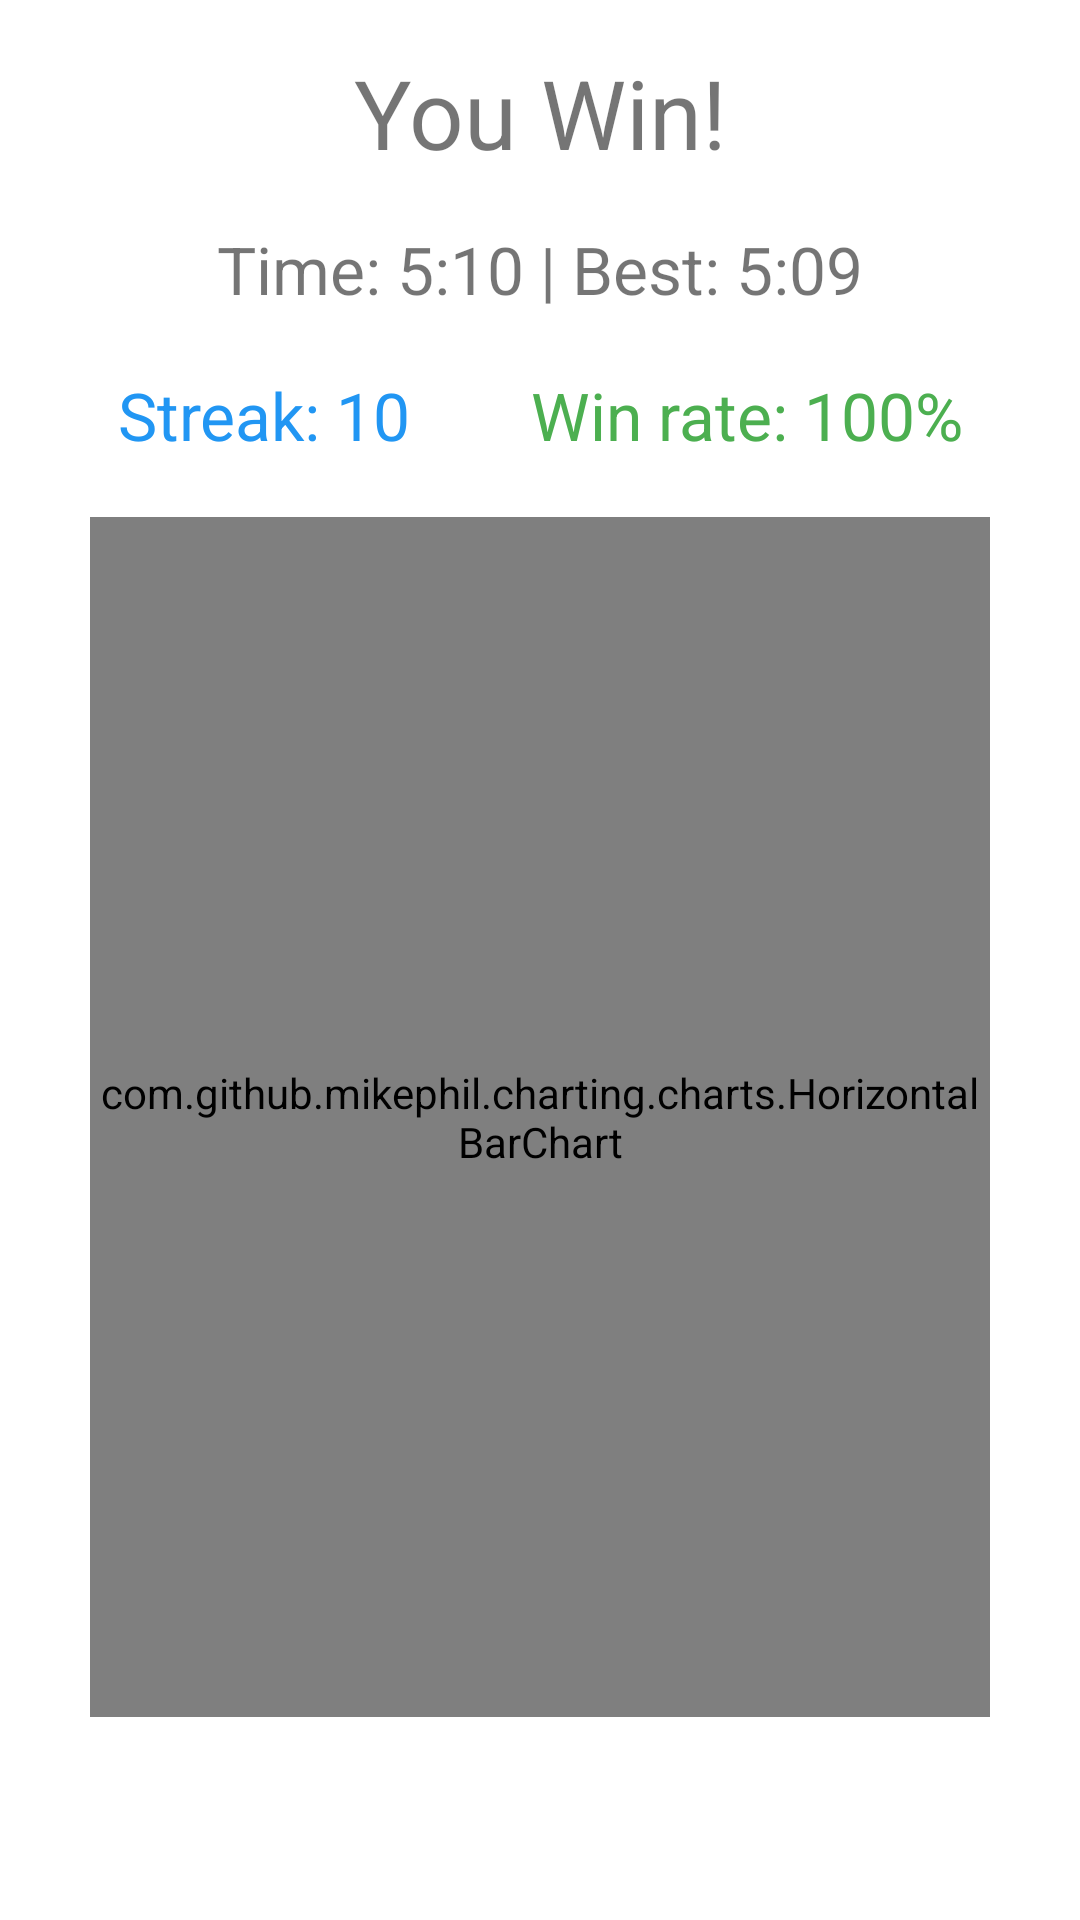

This screen was rendered from an Android layout file. Write that file and the resources it references.
<!-- AndroidManifest.xml: application theme Theme.Wordle -->
<!-- res/layout/dialog.xml -->
<?xml version="1.0" encoding="utf-8"?>
<androidx.constraintlayout.widget.ConstraintLayout xmlns:android="http://schemas.android.com/apk/res/android"
    xmlns:app="http://schemas.android.com/apk/res-auto"
    xmlns:tools="http://schemas.android.com/tools"
    android:layout_width="match_parent"
    android:layout_height="match_parent">

    <TextView
        android:id="@+id/dialog_title"
        android:layout_width="wrap_content"
        android:layout_height="wrap_content"
        android:layout_marginTop="16dp"
        android:text="You Win!"
        android:textSize="32sp"
        app:layout_constraintEnd_toEndOf="parent"
        app:layout_constraintStart_toStartOf="parent"
        app:layout_constraintTop_toTopOf="parent" />

    <TextView
        android:id="@+id/time_text"
        android:layout_width="wrap_content"
        android:layout_height="wrap_content"
        android:layout_marginTop="16dp"
        android:text="Time: 5:10 | Best: 5:09"
        android:textSize="22sp"
        app:layout_constraintEnd_toEndOf="parent"
        app:layout_constraintStart_toStartOf="parent"
        app:layout_constraintTop_toBottomOf="@+id/dialog_title" />

    <com.github.mikephil.charting.charts.HorizontalBarChart
        android:id="@+id/bar_chart"
        android:layout_width="300dp"
        android:layout_height="400dp"
        android:layout_marginStart="50dp"
        android:layout_marginTop="50dp"
        android:layout_marginEnd="50dp"
        android:layout_marginBottom="50dp"
        app:layout_constraintBottom_toBottomOf="parent"
        app:layout_constraintEnd_toEndOf="parent"
        app:layout_constraintStart_toStartOf="parent"
        app:layout_constraintTop_toBottomOf="@+id/time_text" />

    <Button
        android:id="@+id/close_button"
        android:layout_width="30dp"
        android:layout_height="30dp"
        android:layout_marginTop="10dp"
        android:layout_marginEnd="10dp"
        android:background="@drawable/close"
        android:stateListAnimator="@null"
        app:backgroundTint="@null"
        app:iconTint="#FFFFFF"
        app:layout_constraintEnd_toEndOf="parent"
        app:layout_constraintTop_toTopOf="parent" />

    <LinearLayout
        android:layout_width="wrap_content"
        android:layout_height="wrap_content"
        android:orientation="horizontal"
        app:layout_constraintBottom_toTopOf="@+id/bar_chart"
        app:layout_constraintEnd_toEndOf="parent"
        app:layout_constraintStart_toStartOf="parent"
        app:layout_constraintTop_toBottomOf="@+id/time_text">

        <TextView
            android:id="@+id/streak"
            android:layout_width="wrap_content"
            android:layout_height="wrap_content"
            android:layout_marginEnd="20dp"
            android:text="Streak: 10"
            android:textColor="#2196F3"
            android:textSize="22sp" />

        <TextView
            android:id="@+id/win_rate"
            android:layout_width="wrap_content"
            android:layout_height="wrap_content"
            android:layout_marginStart="20dp"
            android:text="Win rate: 100%"
            android:textColor="#4CAF50"
            android:textSize="22sp" />
    </LinearLayout>

</androidx.constraintlayout.widget.ConstraintLayout>
<!-- resources referenced by this layout -->
<resources>
  <style name="Theme.Wordle" parent="Theme.MaterialComponents.DayNight.DarkActionBar">
          
          <item name="colorPrimary">@color/purple_500</item>
          <item name="colorPrimaryVariant">@color/purple_700</item>
          <item name="colorOnPrimary">@color/white</item>
          
          <item name="colorSecondary">@color/teal_200</item>
          <item name="colorSecondaryVariant">@color/teal_700</item>
          <item name="colorOnSecondary">@color/black</item>
          
          <item name="android:statusBarColor" tools:targetApi="l">?attr/colorPrimaryVariant</item>
          <item name="editTextStyle">@style/TextStyle</item>
          
      </style>
  <color name="purple_500">#FF6200EE</color>
  <color name="purple_700">#FF3700B3</color>
  <color name="white">#FFFFFFFF</color>
  <color name="teal_200">#FF03DAC5</color>
  <color name="teal_700">#FF018786</color>
  <color name="black">#FF000000</color>
  <style name="TextStyle" parent="Widget.AppCompat.EditText">
          <item name="android:textAllCaps">true</item>
          <item name="android:layout_margin">2dp</item>
          <item name="android:textSize">@dimen/tile_text_size</item>
          <item name="android:textColor">@color/white</item>
          <item name="android:background">@drawable/tile_bg</item>
          <item name="android:padding">@dimen/tile_text_padding</item>
          <item name="android:textAlignment">center</item>
          <item name="android:gravity">center</item>
          <item name="android:layout_weight">0.2</item>
          <item name="android:maxLength">1</item>
          <item name="android:cursorVisible">false</item>
          <item name="android:layout_width">@dimen/tile_size</item>
          <item name="android:layout_height">@dimen/tile_size</item>
          <item name="boxBackgroundMode">none</item>
      </style>
  <dimen name="tile_text_size">32sp</dimen>
  <!-- drawable tile_bg (drawable) -->
  <?xml version="1.0" encoding="utf-8"?>
  <shape xmlns:android="http://schemas.android.com/apk/res/android">
      <solid android:color="@color/dark_grey"/>
      <corners android:radius="@dimen/tile_radius"/>
  </shape>
  <dimen name="tile_text_padding">20dp</dimen>
  <dimen name="tile_size">75dp</dimen>
  <color name="dark_grey">#474747</color>
  <dimen name="tile_radius">10dp</dimen>
</resources>
